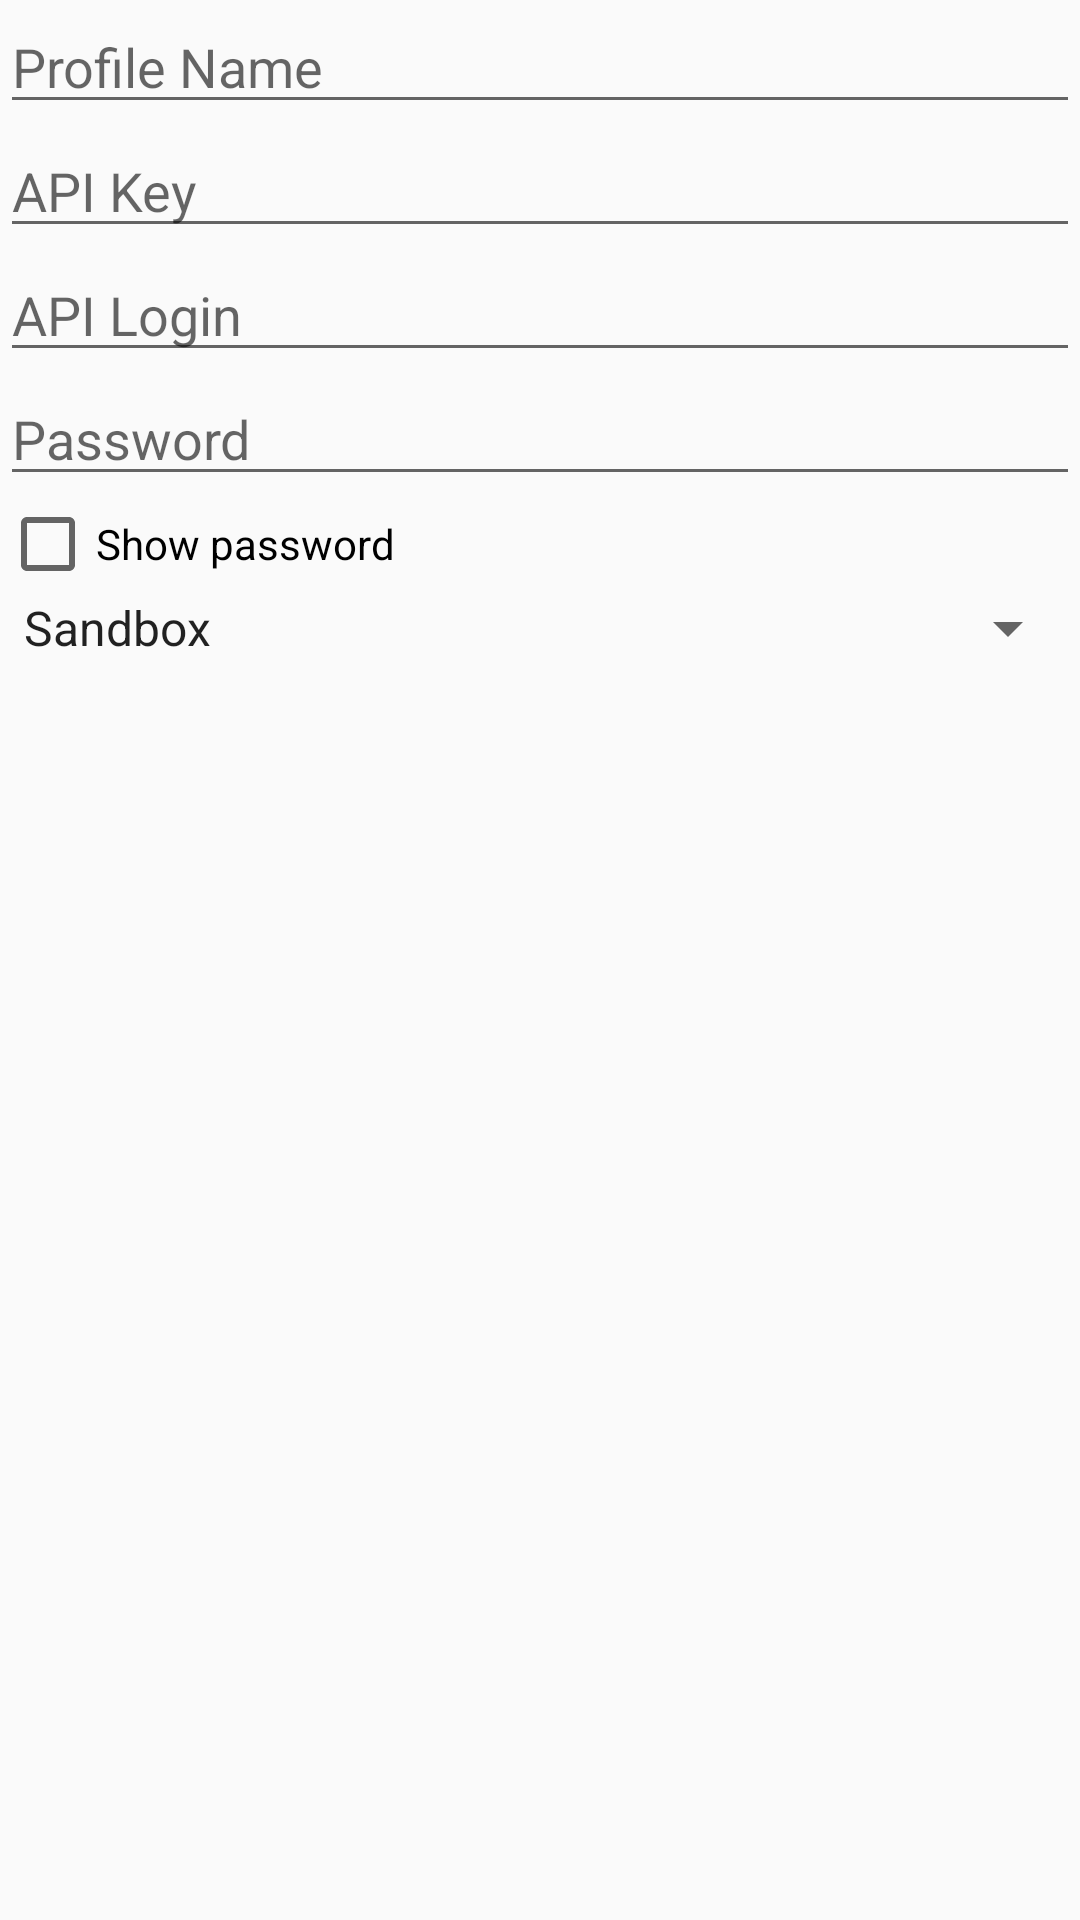

Layout XML and referenced resources for this Android screen:
<!-- AndroidManifest.xml: application theme AppTheme -->
<!-- res/layout/dialog_settings.xml -->
<?xml version="1.0" encoding="utf-8"?>
<LinearLayout xmlns:android="http://schemas.android.com/apk/res/android"
    android:orientation="vertical" android:layout_width="match_parent"
    android:layout_height="match_parent">

    <EditText
        android:layout_width="match_parent"
        android:layout_height="wrap_content"
        android:id="@+id/name"
        android:hint="Profile Name"
        android:imeOptions="actionNext"
        android:inputType="text"
        android:nextFocusDown="@+id/apikey"
        android:layout_gravity="center_horizontal" />

    <EditText
        android:layout_width="match_parent"
        android:layout_height="wrap_content"
        android:id="@+id/apikey"
        android:hint="API Key"
        android:imeOptions="actionNext"
        android:inputType="text"
        android:nextFocusDown="@+id/username"
        android:layout_gravity="center_horizontal" />

    <EditText
        android:layout_width="match_parent"
        android:layout_height="wrap_content"
        android:id="@+id/username"
        android:hint="API Login"
        android:imeOptions="actionNext"
        android:inputType="text"
        android:nextFocusDown="@+id/password"
        android:layout_gravity="center_horizontal" />

    <EditText
        android:layout_width="match_parent"
        android:layout_height="wrap_content"
        android:inputType="textPassword"
        android:ems="10"
        android:id="@+id/password"
        android:hint="Password"
        android:layout_gravity="center_horizontal" />

    <CheckBox
        android:layout_width="wrap_content"
        android:layout_height="wrap_content"
        android:text="Show password"
        android:id="@+id/checkBox"/>

    <Spinner
        android:layout_width="match_parent"
        android:layout_height="wrap_content"
        android:id="@+id/env"
        android:layout_gravity="center_horizontal"
        android:entries="@array/envs"
        />

</LinearLayout>
<!-- resources referenced by this layout -->
<resources>
  <string-array name="envs">
          <item>Sandbox</item>
          <item>Pro</item>
          <item>Renesas</item>
      </string-array>
  <style name="AppTheme" parent="Theme.AppCompat.Light.NoActionBar">
          
          <item name="colorPrimary">@color/ColorPrimary</item>
          <item name="colorPrimaryDark">@color/ColorPrimaryDark</item>
          <item name="colorAccent">@color/ColorAccent</item>
          <item name="actionMenuTextColor">@color/white</item>
  
      </style>
  <color name="ColorPrimary">#03a9f4</color>
  <color name="ColorPrimaryDark">#0288d1</color>
  <color name="ColorAccent">#03a9f4</color>
  <color name="white">#FFFFFF</color>
</resources>
